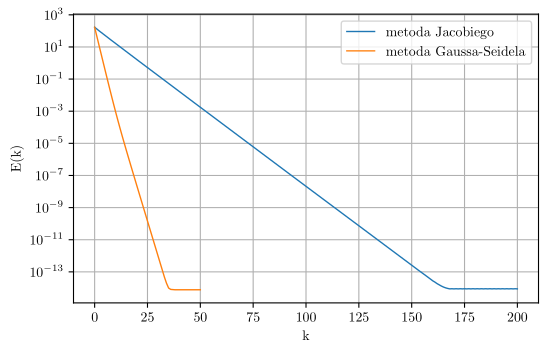

Write the Python code that produced this figure.
import numpy as np
import scipy as sp
import scipy.linalg
import scipy.sparse
import scipy.sparse.linalg
import matplotlib
import matplotlib.pyplot as plt

N = 50

x = np.array([float(x) for x in range(1, N+1)])

data = np.array(list(map(lambda x: np.full(N, x), [0.2, 1, 3, 1, 0.2])))
offsets = np.array([-2, -1, 0, 1, 2])
A = sp.sparse.dia_matrix((data, offsets), shape=(N, N))

def at(A, i, j):
	o = list(A.offsets)
	if (i-j in o):
		d = o.index(i-j)
		return A.data[d][min(i, j) - i+j]
	else:
		return 0.0

def jacobi_test(A, b, n):
	x_last = b.copy()
	data = [b.copy()]
	for _ in range(0, n):
		x_next = x_last.copy()
		for i in range(0, N):
			def mul(t):
				j, a_ij = t
				if j != i:
					return x_last[j] * a_ij
				else:
					return 0
			row = A.getrow(i)
			s = sum(map(mul, zip(row.indices, row.data)))
			x_next[i] = (b[i] - s) / at(A, i, i)
		data.append(x_next)
		x_last = x_next
	return data

def gauss_seidel_test(A, b, n):
	x_last = b.copy()
	data = [b.copy()]
	for _ in range(0, n):
		x_next = x_last.copy()
		for i in range(0, N):
			def mul(t):
				j, a_ij = t
				if j < i:
					return x_next[j] * a_ij
				elif j > i:
					return x_last[j] * a_ij
				else:
					return 0
			row = A.getrow(i)
			s = sum(map(mul, zip(row.indices, row.data)))
			x_next[i] = (b[i] - s) / at(A, i, i)
		data.append(x_next)
		x_last = x_next
	return data

ref = sp.sparse.linalg.spsolve(A.tocsc(), x)

print("Test: gauss seidel")
y_gs = gauss_seidel_test(A, x, 50)

print("Test: jacobi")
y_j = jacobi_test(A, x, 200)

print("Calc err: gauss seidel")
err_gs = list(map(lambda v: np.linalg.norm(v-ref), y_gs))

print("Calc err: jacobi err")
err_j = list(map(lambda v: np.linalg.norm(v-ref), y_j))

matplotlib.use("pgf")
matplotlib.rcParams.update({
	"pgf.texsystem": "pdflatex",
	'font.family': 'serif',
	'text.usetex': True,
	'pgf.rcfonts': False,
})

fig = plt.figure(figsize=(6, 3.75), dpi=600)
ax = fig.gca()

line_b, = ax.plot(err_j, linewidth=1)
line_a, = ax.plot(err_gs, linewidth=1)

print("Plot err: gauss seidel")
line_a.set_label('metoda Gaussa-Seidela')

print("Plot err: jacobi")
line_b.set_label('metoda Jacobiego')

ax.set_yscale('log')
ax.legend()
plt.xlabel('k')
plt.ylabel('E(k)')
plt.grid()

print("Save: png")
fig.savefig('./chart.png')

print("Save: pgf")
fig.savefig('./chart.pgf')